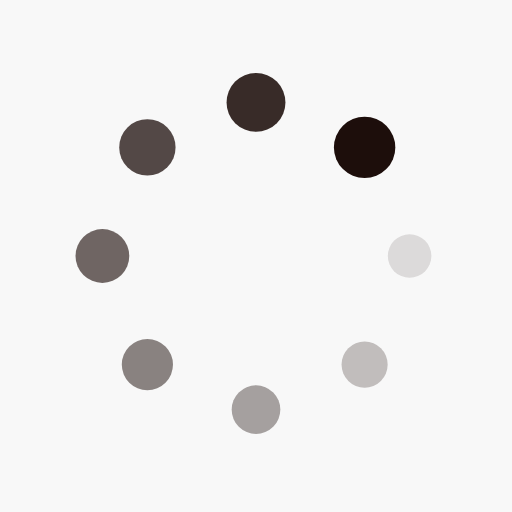
t = 0.00 s
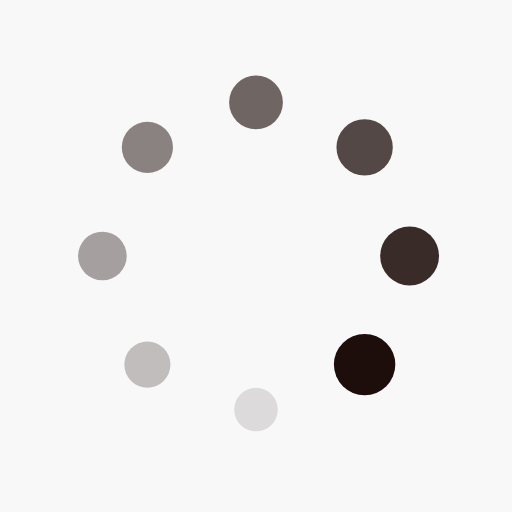
t = 0.25 s
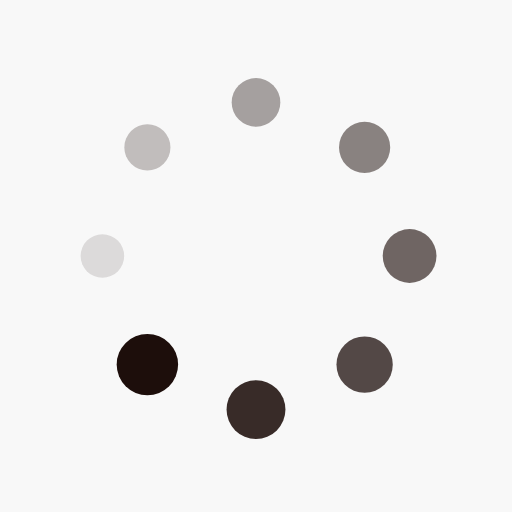
t = 0.50 s
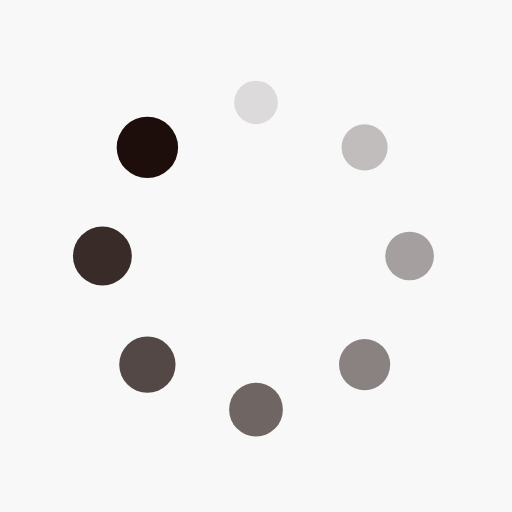
t = 0.75 s

The animated SVG that drew these frames (rendered in a browser with its animation timeline set to each time). Animation: 16 SMIL elements (animate=8,animateTransform=8); one cycle of 1.00 s, repeats indefinitely.

<?xml version="1.0" encoding="utf-8"?>
<svg xmlns="http://www.w3.org/2000/svg" xmlns:xlink="http://www.w3.org/1999/xlink" style="margin: auto; background: rgb(248, 248, 248); display: block; shape-rendering: auto; animation-play-state: running; animation-delay: 0s;" width="200px" height="200px" viewBox="0 0 100 100" preserveAspectRatio="xMidYMid">
<g transform="translate(80,50)" style="animation-play-state: running; animation-delay: 0s;">
<g transform="rotate(0)" style="animation-play-state: running; animation-delay: 0s;">
<circle cx="0" cy="0" r="4" fill="#1d0e0b" fill-opacity="1" style="animation-play-state: running; animation-delay: 0s;">
  <animateTransform attributeName="transform" type="scale" begin="-0.875s" values="1.5 1.5;1 1" keyTimes="0;1" dur="1s" repeatCount="indefinite" style="animation-play-state: running; animation-delay: 0s;"></animateTransform>
  <animate attributeName="fill-opacity" keyTimes="0;1" dur="1s" repeatCount="indefinite" values="1;0" begin="-0.875s" style="animation-play-state: running; animation-delay: 0s;"></animate>
</circle>
</g>
</g><g transform="translate(71.21320343559643,71.21320343559643)" style="animation-play-state: running; animation-delay: 0s;">
<g transform="rotate(45)" style="animation-play-state: running; animation-delay: 0s;">
<circle cx="0" cy="0" r="4" fill="#1d0e0b" fill-opacity="0.875" style="animation-play-state: running; animation-delay: 0s;">
  <animateTransform attributeName="transform" type="scale" begin="-0.75s" values="1.5 1.5;1 1" keyTimes="0;1" dur="1s" repeatCount="indefinite" style="animation-play-state: running; animation-delay: 0s;"></animateTransform>
  <animate attributeName="fill-opacity" keyTimes="0;1" dur="1s" repeatCount="indefinite" values="1;0" begin="-0.75s" style="animation-play-state: running; animation-delay: 0s;"></animate>
</circle>
</g>
</g><g transform="translate(50,80)" style="animation-play-state: running; animation-delay: 0s;">
<g transform="rotate(90)" style="animation-play-state: running; animation-delay: 0s;">
<circle cx="0" cy="0" r="4" fill="#1d0e0b" fill-opacity="0.75" style="animation-play-state: running; animation-delay: 0s;">
  <animateTransform attributeName="transform" type="scale" begin="-0.625s" values="1.5 1.5;1 1" keyTimes="0;1" dur="1s" repeatCount="indefinite" style="animation-play-state: running; animation-delay: 0s;"></animateTransform>
  <animate attributeName="fill-opacity" keyTimes="0;1" dur="1s" repeatCount="indefinite" values="1;0" begin="-0.625s" style="animation-play-state: running; animation-delay: 0s;"></animate>
</circle>
</g>
</g><g transform="translate(28.786796564403577,71.21320343559643)" style="animation-play-state: running; animation-delay: 0s;">
<g transform="rotate(135)" style="animation-play-state: running; animation-delay: 0s;">
<circle cx="0" cy="0" r="4" fill="#1d0e0b" fill-opacity="0.625" style="animation-play-state: running; animation-delay: 0s;">
  <animateTransform attributeName="transform" type="scale" begin="-0.5s" values="1.5 1.5;1 1" keyTimes="0;1" dur="1s" repeatCount="indefinite" style="animation-play-state: running; animation-delay: 0s;"></animateTransform>
  <animate attributeName="fill-opacity" keyTimes="0;1" dur="1s" repeatCount="indefinite" values="1;0" begin="-0.5s" style="animation-play-state: running; animation-delay: 0s;"></animate>
</circle>
</g>
</g><g transform="translate(20,50.00000000000001)" style="animation-play-state: running; animation-delay: 0s;">
<g transform="rotate(180)" style="animation-play-state: running; animation-delay: 0s;">
<circle cx="0" cy="0" r="4" fill="#1d0e0b" fill-opacity="0.5" style="animation-play-state: running; animation-delay: 0s;">
  <animateTransform attributeName="transform" type="scale" begin="-0.375s" values="1.5 1.5;1 1" keyTimes="0;1" dur="1s" repeatCount="indefinite" style="animation-play-state: running; animation-delay: 0s;"></animateTransform>
  <animate attributeName="fill-opacity" keyTimes="0;1" dur="1s" repeatCount="indefinite" values="1;0" begin="-0.375s" style="animation-play-state: running; animation-delay: 0s;"></animate>
</circle>
</g>
</g><g transform="translate(28.78679656440357,28.786796564403577)" style="animation-play-state: running; animation-delay: 0s;">
<g transform="rotate(225)" style="animation-play-state: running; animation-delay: 0s;">
<circle cx="0" cy="0" r="4" fill="#1d0e0b" fill-opacity="0.375" style="animation-play-state: running; animation-delay: 0s;">
  <animateTransform attributeName="transform" type="scale" begin="-0.25s" values="1.5 1.5;1 1" keyTimes="0;1" dur="1s" repeatCount="indefinite" style="animation-play-state: running; animation-delay: 0s;"></animateTransform>
  <animate attributeName="fill-opacity" keyTimes="0;1" dur="1s" repeatCount="indefinite" values="1;0" begin="-0.25s" style="animation-play-state: running; animation-delay: 0s;"></animate>
</circle>
</g>
</g><g transform="translate(49.99999999999999,20)" style="animation-play-state: running; animation-delay: 0s;">
<g transform="rotate(270)" style="animation-play-state: running; animation-delay: 0s;">
<circle cx="0" cy="0" r="4" fill="#1d0e0b" fill-opacity="0.25" style="animation-play-state: running; animation-delay: 0s;">
  <animateTransform attributeName="transform" type="scale" begin="-0.125s" values="1.5 1.5;1 1" keyTimes="0;1" dur="1s" repeatCount="indefinite" style="animation-play-state: running; animation-delay: 0s;"></animateTransform>
  <animate attributeName="fill-opacity" keyTimes="0;1" dur="1s" repeatCount="indefinite" values="1;0" begin="-0.125s" style="animation-play-state: running; animation-delay: 0s;"></animate>
</circle>
</g>
</g><g transform="translate(71.21320343559643,28.78679656440357)" style="animation-play-state: running; animation-delay: 0s;">
<g transform="rotate(315)" style="animation-play-state: running; animation-delay: 0s;">
<circle cx="0" cy="0" r="4" fill="#1d0e0b" fill-opacity="0.125" style="animation-play-state: running; animation-delay: 0s;">
  <animateTransform attributeName="transform" type="scale" begin="0s" values="1.5 1.5;1 1" keyTimes="0;1" dur="1s" repeatCount="indefinite" style="animation-play-state: running; animation-delay: 0s;"></animateTransform>
  <animate attributeName="fill-opacity" keyTimes="0;1" dur="1s" repeatCount="indefinite" values="1;0" begin="0s" style="animation-play-state: running; animation-delay: 0s;"></animate>
</circle>
</g>
</g>
<!-- [ldio] generated by https://loading.io/ --></svg>
